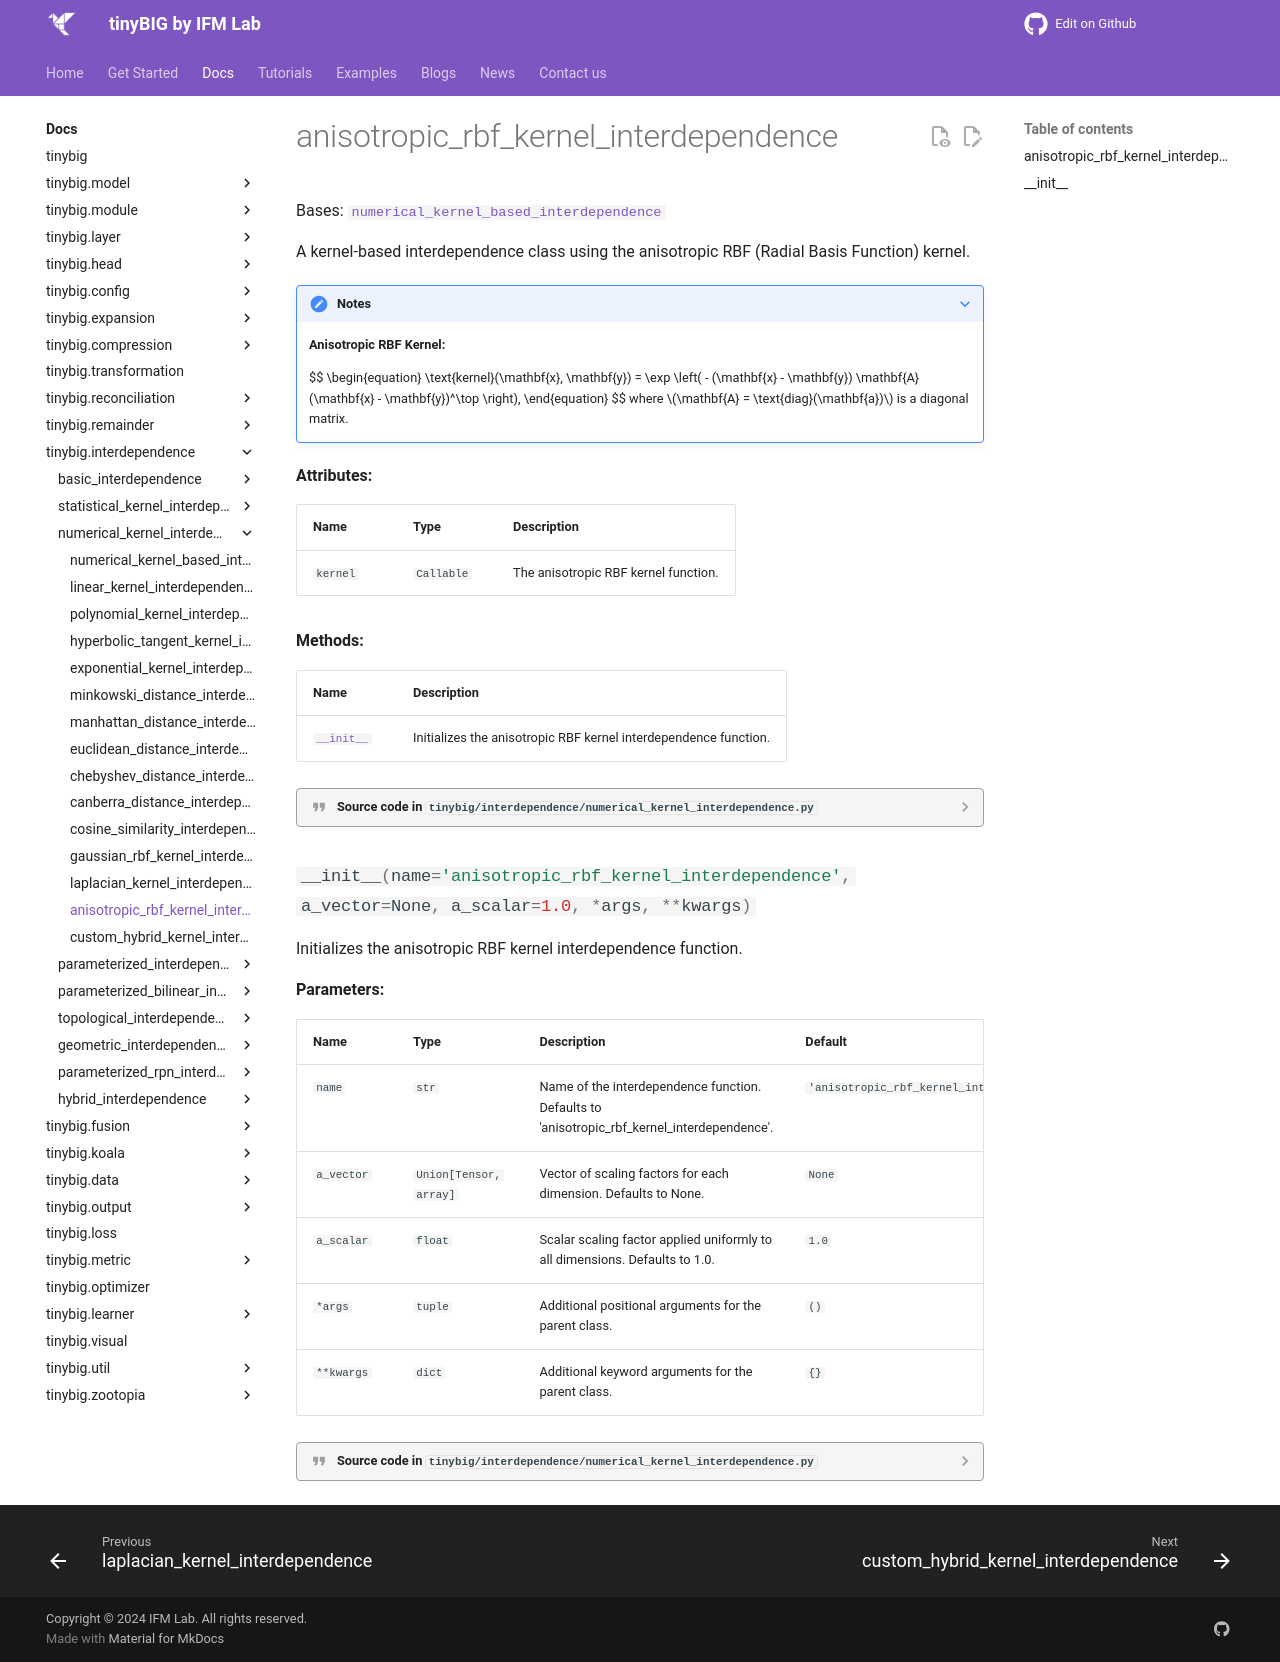

repository: jwzhanggy/tinyBIG · page: documentations/interdependence/anisotropic_rbf_kernel_interdependence/index.html · generator: mkdocs

# anisotropic_rbf_kernel_interdependence

::: tinybig.interdependence.numerical_kernel_interdependence.anisotropic_rbf_kernel_interdependence
